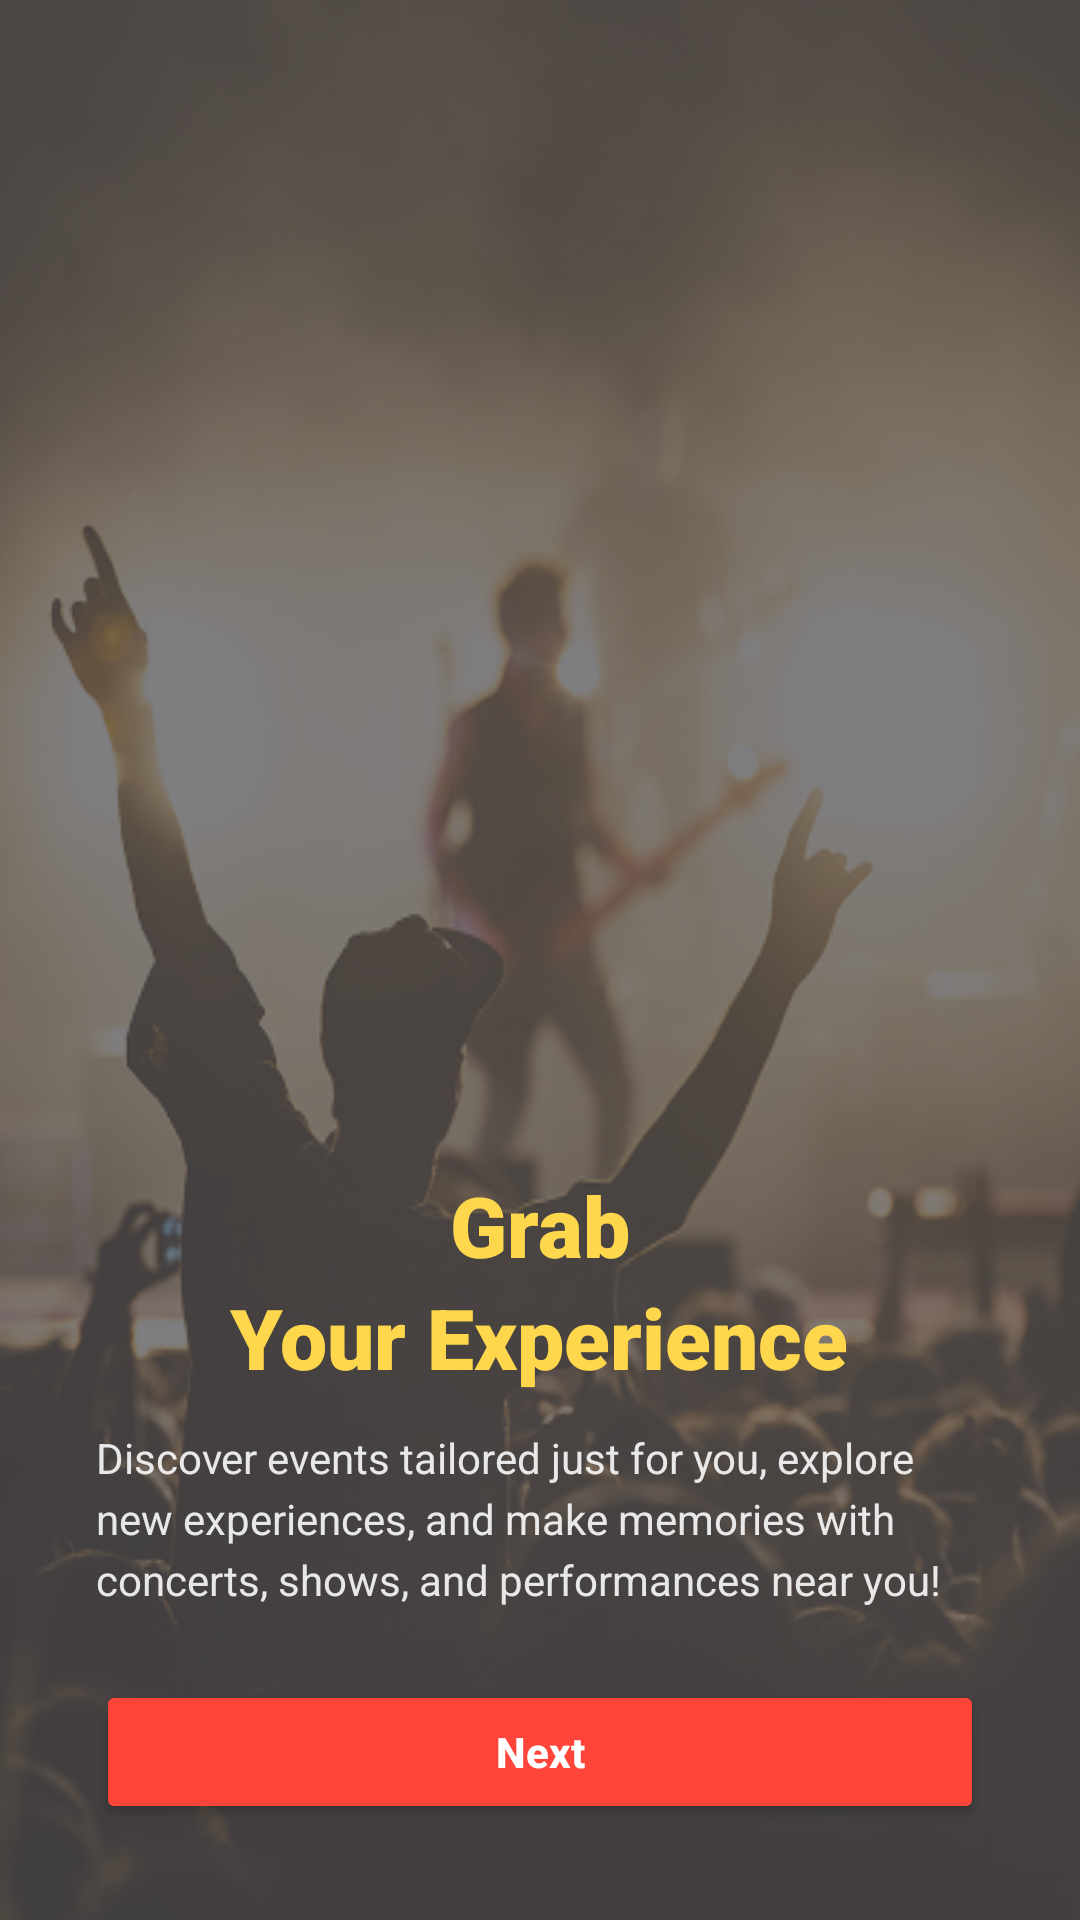

This screen was rendered from an Android layout file. Write that file and the resources it references.
<!-- AndroidManifest.xml: application theme Theme.Toucanvinyl -->
<!-- res/layout/fragment_welcome2.xml -->
<?xml version="1.0" encoding="utf-8"?>
<FrameLayout xmlns:android="http://schemas.android.com/apk/res/android"
    xmlns:app="http://schemas.android.com/apk/res-auto"
    xmlns:tools="http://schemas.android.com/tools"
    android:layout_width="match_parent"
    android:layout_height="match_parent"
    android:background="@drawable/login_bg"
    tools:context=".WelcomeScreen.Welcome2Fragment">

    
    <View
        android:layout_width="match_parent"
        android:layout_height="match_parent"
        android:background="#80000000" />

    
    <LinearLayout
        android:layout_width="match_parent"
        android:layout_height="wrap_content"
        android:layout_gravity="bottom"
        android:gravity="center_horizontal"
        android:orientation="vertical"
        android:padding="32dp">

        
        <TextView
            android:id="@+id/textTitle"
            android:layout_width="wrap_content"
            android:layout_height="wrap_content"
            android:fontFamily="sans-serif-black"
            android:text="Grab"
            android:textColor="#FFD74C"
            android:textSize="28sp"
            android:textStyle="bold" />

        <TextView
            android:id="@+id/textSubtitle"
            android:layout_width="wrap_content"
            android:layout_height="wrap_content"
            android:fontFamily="sans-serif-black"
            android:text="Your Experience"
            android:textColor="#FFD74C"
            android:textSize="28sp"
            android:textStyle="bold" />

        
        <TextView
            android:id="@+id/textDescription"
            android:layout_width="match_parent"
            android:layout_height="wrap_content"
            android:layout_marginTop="12dp"
            android:lineSpacingExtra="4dp"
            android:text="Discover events tailored just for you, explore new experiences, and make memories with concerts, shows, and performances near you!"
            android:textColor="#E0FFFFFF"
            android:textSize="14sp" />

        
        <Button
            android:id="@+id/btnGetStarted"
            android:layout_width="match_parent"
            android:layout_height="wrap_content"
            android:layout_marginTop="24dp"
            android:backgroundTint="@color/red_button"
            android:fontFamily="sans-serif-medium"
            android:paddingVertical="10dp"
            android:text="Next"
            android:textAllCaps="false"
            android:textColor="@android:color/white"
            android:textStyle="bold" />
    </LinearLayout>

    <ImageView
        android:id="@+id/imageView2"
        android:layout_width="wrap_content"
        android:layout_height="wrap_content"
        android:src="@drawable/app_icon" />

</FrameLayout>
<!-- resources referenced by this layout -->
<resources>
  <color name="red_button">#FF453A</color>
  <!-- drawable login_bg: png bitmap (drawable-nodpi, 218846 bytes) -->
  <style name="Theme.Toucanvinyl" parent="Base.Theme.Toucanvinyl" />
  <style name="Base.Theme.Toucanvinyl" parent="Theme.Material3.DayNight.NoActionBar">
          
          
      </style>
</resources>
